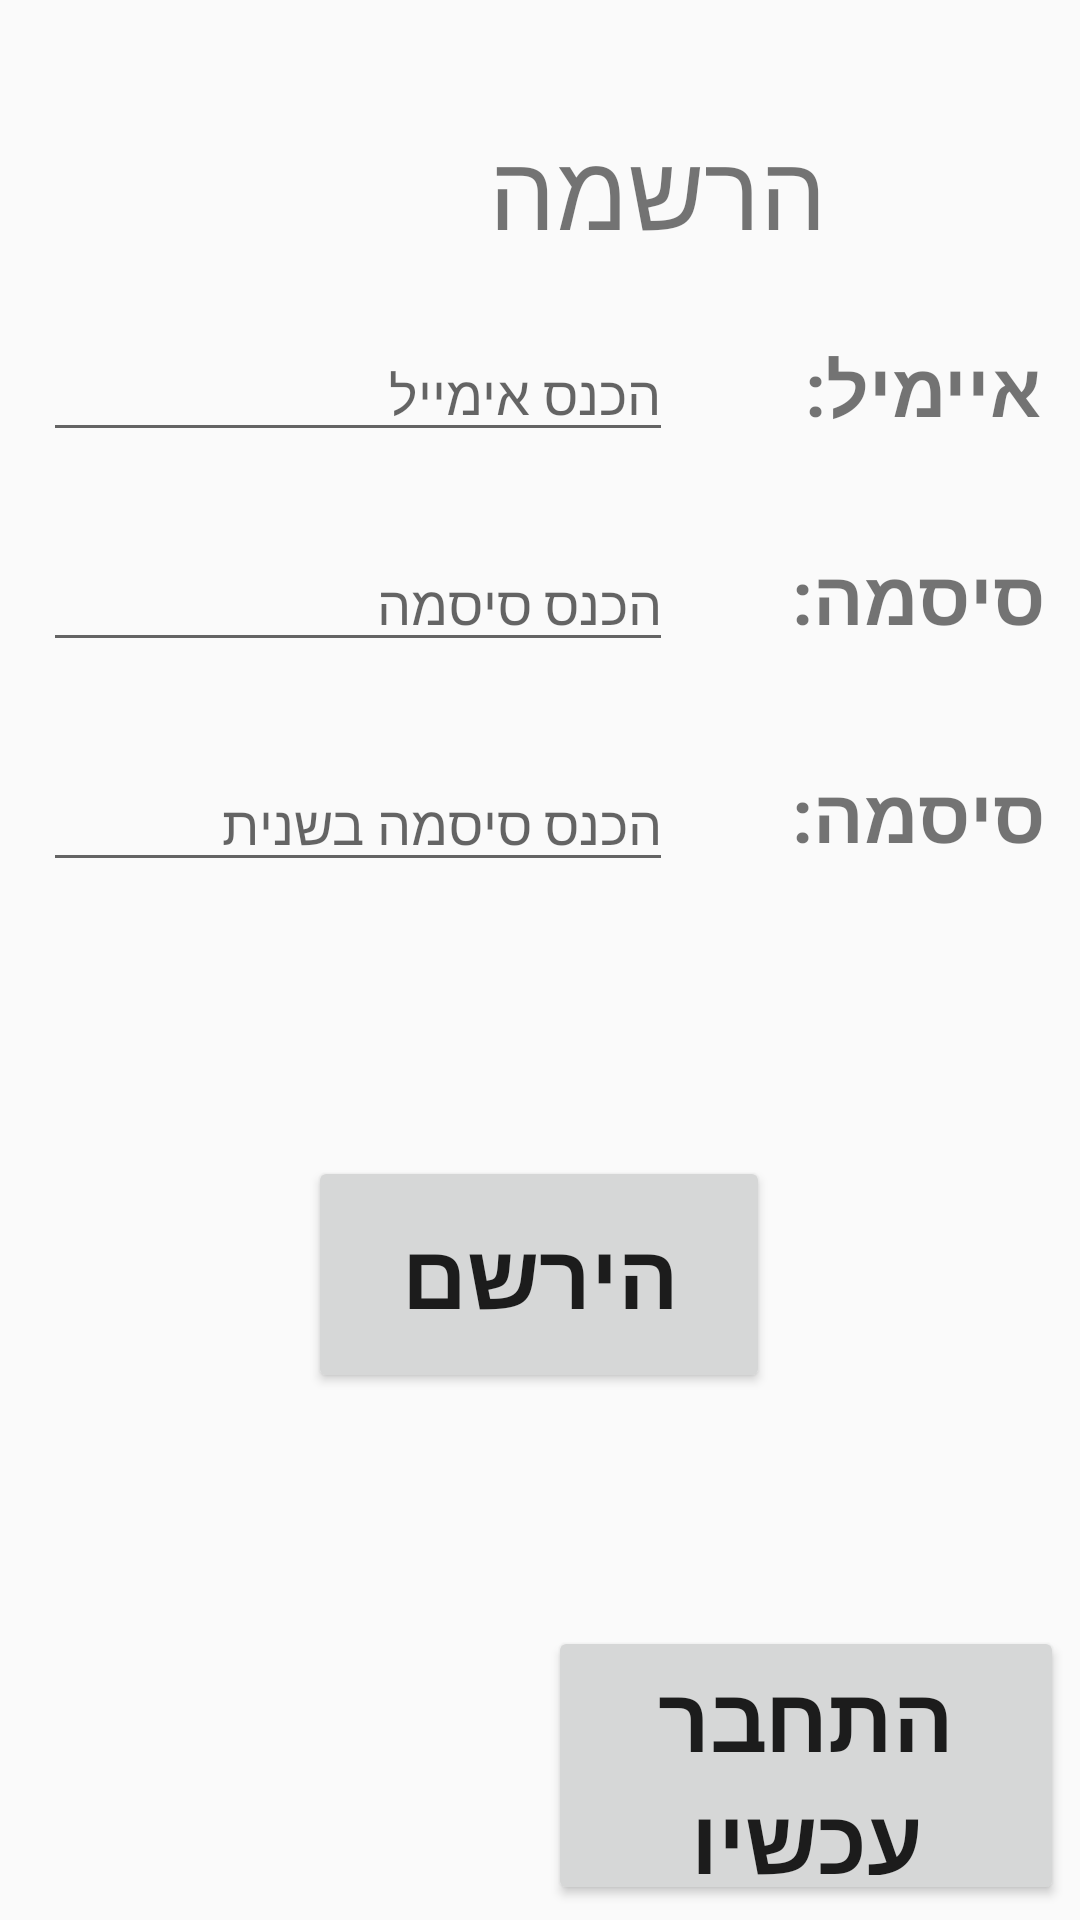

This screen was rendered from an Android layout file. Write that file and the resources it references.
<!-- AndroidManifest.xml: application theme AppTheme -->
<!-- res/layout/activity_register.xml -->
<?xml version="1.0" encoding="utf-8"?>
<androidx.constraintlayout.widget.ConstraintLayout xmlns:android="http://schemas.android.com/apk/res/android"
    xmlns:app="http://schemas.android.com/apk/res-auto"
    xmlns:tools="http://schemas.android.com/tools"
    android:layout_width="match_parent"
    android:layout_height="match_parent"
    tools:context=".SecondActivity">

    <TextView
        android:id="@+id/textView"
        android:layout_width="438dp"
        android:layout_height="62dp"
        android:gravity="center"
        android:text="הרשמה"
        android:textSize="35sp"
        app:layout_constraintBottom_toBottomOf="parent"
        app:layout_constraintEnd_toEndOf="parent"
        app:layout_constraintHorizontal_bias="0.0"
        app:layout_constraintStart_toStartOf="parent"
        app:layout_constraintTop_toTopOf="parent"
        app:layout_constraintVertical_bias="0.056" />

    <EditText
        android:id="@+id/UNtextedit"
        android:layout_width="wrap_content"
        android:layout_height="wrap_content"
        android:ems="10"
        android:gravity="right"
        android:hint="הכנס אימייל"
        android:inputType="textPersonName"
        app:layout_constraintBottom_toBottomOf="parent"
        app:layout_constraintEnd_toEndOf="parent"
        app:layout_constraintHorizontal_bias="0.095"
        app:layout_constraintStart_toStartOf="parent"
        app:layout_constraintTop_toTopOf="parent"
        app:layout_constraintVertical_bias="0.182" />

    <EditText
        android:id="@+id/PWtextedit"
        android:layout_width="wrap_content"
        android:layout_height="wrap_content"
        android:ems="10"
        android:gravity="right"
        android:hint="הכנס סיסמה"
        android:inputType="textPersonName"
        android:password="true"
        app:layout_constraintBottom_toBottomOf="parent"
        app:layout_constraintEnd_toEndOf="parent"
        app:layout_constraintHorizontal_bias="0.095"
        app:layout_constraintStart_toStartOf="parent"
        app:layout_constraintTop_toTopOf="parent"
        app:layout_constraintVertical_bias="0.299" />

    <EditText
        android:id="@+id/againPStextedit"
        android:layout_width="wrap_content"
        android:layout_height="wrap_content"
        android:ems="10"
        android:gravity="right"
        android:hint="הכנס סיסמה בשנית"
        android:inputType="textPersonName"
        android:password="true"
        app:layout_constraintBottom_toBottomOf="parent"
        app:layout_constraintEnd_toEndOf="parent"
        app:layout_constraintHorizontal_bias="0.095"
        app:layout_constraintStart_toStartOf="parent"
        app:layout_constraintTop_toTopOf="parent"
        app:layout_constraintVertical_bias="0.422" />

    <TextView
        android:id="@+id/userview"
        android:layout_width="130dp"
        android:layout_height="40dp"
        android:gravity="center|start"
        android:text="איימיל:"
        android:textSize="25sp"
        android:textStyle="bold"
        app:layout_constraintBottom_toBottomOf="parent"
        app:layout_constraintEnd_toEndOf="parent"
        app:layout_constraintHorizontal_bias="0.943"
        app:layout_constraintStart_toStartOf="parent"
        app:layout_constraintTop_toTopOf="parent"
        app:layout_constraintVertical_bias="0.182" />

    <TextView
        android:id="@+id/passview"
        android:layout_width="130dp"
        android:layout_height="40dp"
        android:gravity="center|start"
        android:text="סיסמה:"
        android:textSize="25sp"
        android:textStyle="bold"
        app:layout_constraintBottom_toBottomOf="parent"
        app:layout_constraintEnd_toEndOf="parent"
        app:layout_constraintHorizontal_bias="0.946"
        app:layout_constraintStart_toStartOf="parent"
        app:layout_constraintTop_toTopOf="parent"
        app:layout_constraintVertical_bias="0.298" />

    <TextView
        android:id="@+id/againpassview"
        android:layout_width="130dp"
        android:layout_height="40dp"
        android:gravity="center|start"
        android:text="סיסמה:"
        android:textSize="25sp"
        android:textStyle="bold"
        app:layout_constraintBottom_toBottomOf="parent"
        app:layout_constraintEnd_toEndOf="parent"
        app:layout_constraintHorizontal_bias="0.946"
        app:layout_constraintStart_toStartOf="parent"
        app:layout_constraintTop_toTopOf="parent"
        app:layout_constraintVertical_bias="0.419" />

    <Button
        android:id="@+id/RegButton"
        android:layout_width="154dp"
        android:layout_height="79dp"
        android:text="הירשם"
        android:textSize="30sp"
        android:textStyle="bold"
        app:layout_constraintBottom_toBottomOf="parent"
        app:layout_constraintEnd_toEndOf="parent"
        app:layout_constraintHorizontal_bias="0.498"
        app:layout_constraintStart_toStartOf="parent"
        app:layout_constraintTop_toTopOf="parent"
        app:layout_constraintVertical_bias="0.687" />

    <Button
        android:id="@+id/movetologin"
        android:layout_width="172dp"
        android:layout_height="93dp"
        android:text="התחבר עכשיו"
        android:textSize="30sp"
        android:textStyle="bold"
        app:layout_constraintBottom_toBottomOf="parent"
        app:layout_constraintEnd_toEndOf="parent"
        app:layout_constraintHorizontal_bias="0.972"
        app:layout_constraintStart_toStartOf="parent"
        app:layout_constraintTop_toTopOf="parent"
        app:layout_constraintVertical_bias="0.991" />

</androidx.constraintlayout.widget.ConstraintLayout>
<!-- resources referenced by this layout -->
<resources>
  <style name="AppTheme" parent="Theme.AppCompat.Light.DarkActionBar">
          
          <item name="colorPrimary">@color/colorPrimary</item>
          <item name="colorPrimaryDark">@color/colorPrimaryDark</item>
          <item name="colorAccent">@color/colorAccent</item>
      </style>
  <!-- not gathered from this repository: default colours our renderer supplied (Android Studio template values) -->
  <color name="colorPrimary">#FF6200EE</color>
  <color name="colorPrimaryDark">#FF3700B3</color>
  <color name="colorAccent">#FF03DAC5</color>
</resources>
